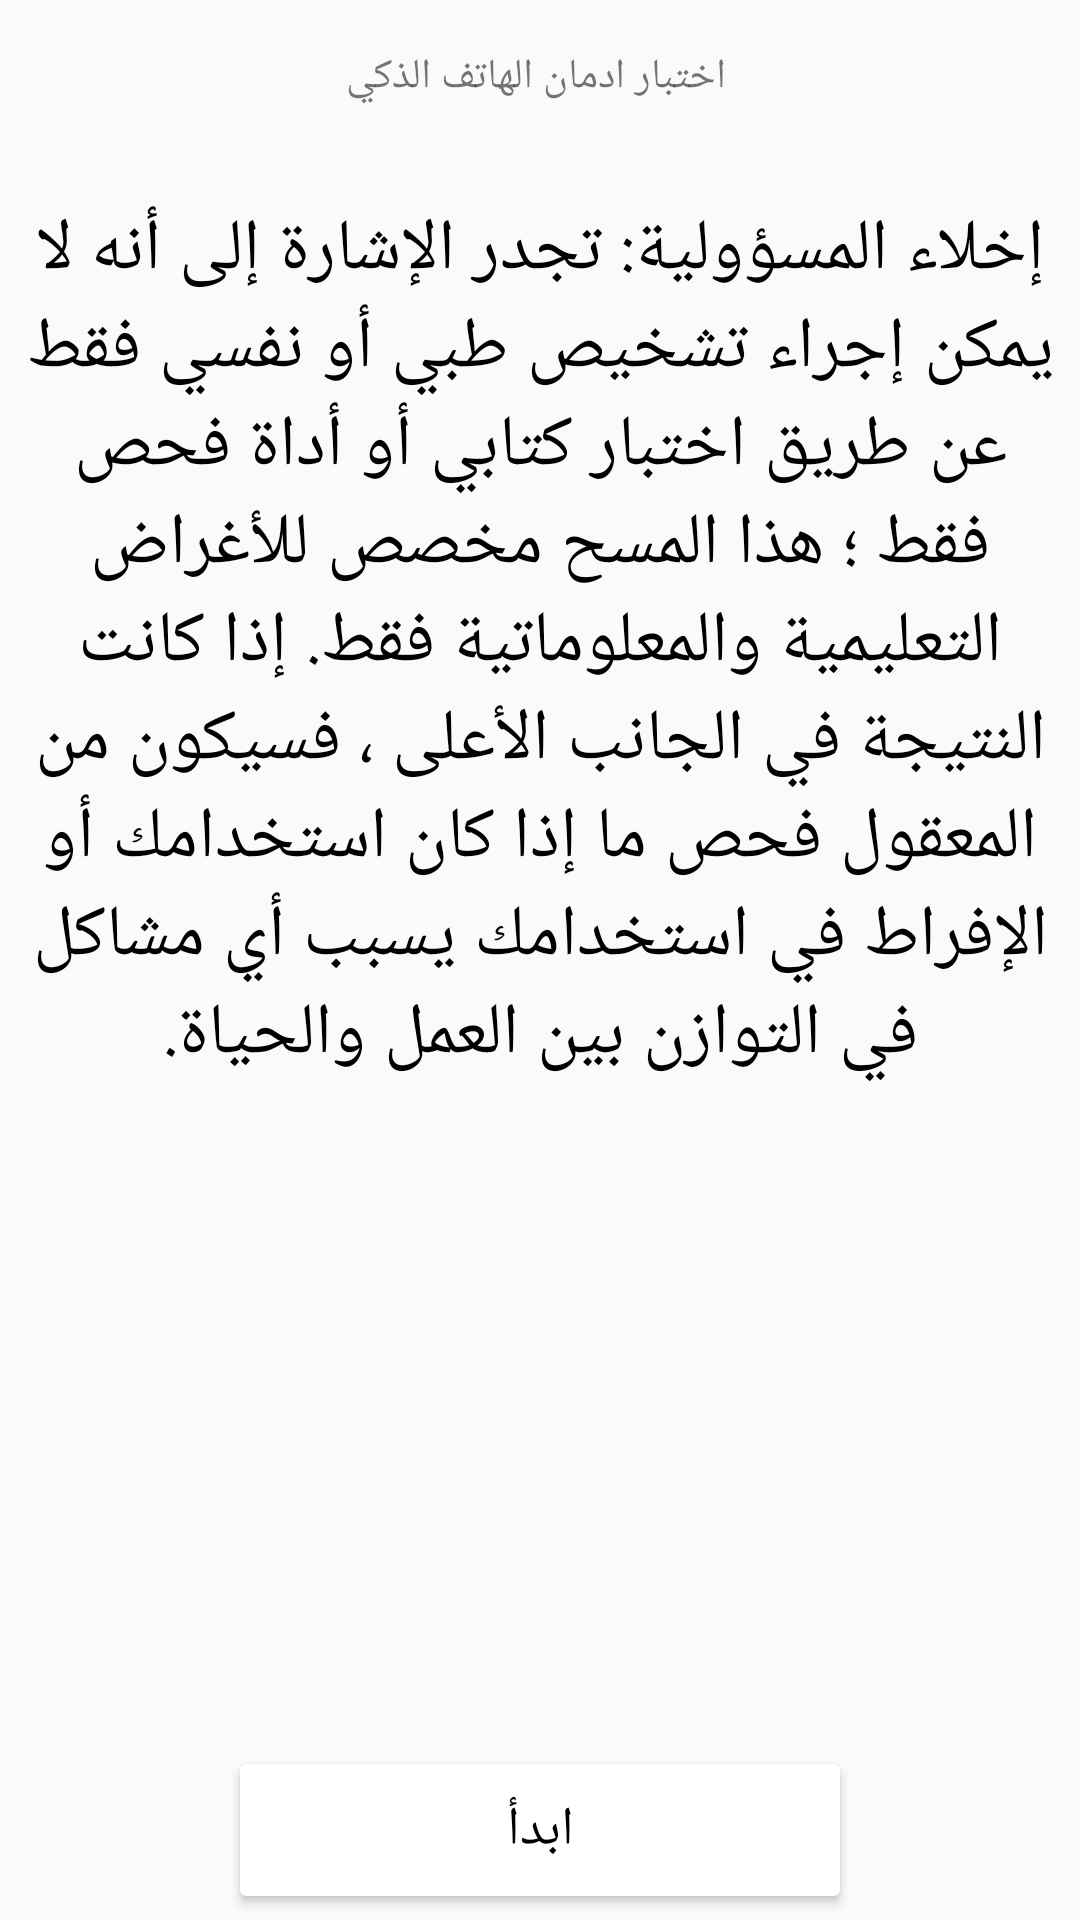

Android layout source for this screen:
<!-- AndroidManifest.xml: application theme AppTheme -->
<!-- res/layout/fragment_alert.xml -->
<?xml version="1.0" encoding="utf-8"?>
<layout xmlns:android="http://schemas.android.com/apk/res/android"
    xmlns:app="http://schemas.android.com/apk/res-auto"
    xmlns:tools="http://schemas.android.com/tools">

<androidx.constraintlayout.widget.ConstraintLayout
    android:layout_width="match_parent"
    android:layout_height="match_parent"
    tools:context=".fragments.AlertFragment">


    <TextView
        android:id="@+id/alert_text"
        style="@style/header"
        android:layout_marginTop="16dp"
        android:text="@string/alert"
        app:layout_constraintEnd_toEndOf="parent"
        app:layout_constraintStart_toStartOf="parent"
        app:layout_constraintTop_toBottomOf="@+id/header_text" />

    <androidx.cardview.widget.CardView
        android:id="@+id/next_card"
        android:layout_width="200dp"
        android:layout_height="44dp"
        android:layout_marginStart="32dp"
        android:layout_marginEnd="32dp"
        android:layout_marginBottom="8dp"
        app:layout_constraintBottom_toBottomOf="parent"
        app:layout_constraintEnd_toEndOf="parent"
        app:layout_constraintStart_toStartOf="parent">

        <androidx.constraintlayout.widget.ConstraintLayout
            android:layout_width="match_parent"
            android:layout_height="match_parent">

            <TextView
                android:id="@+id/agree_text"
                android:layout_width="wrap_content"
                android:layout_height="wrap_content"
                android:text="@string/agree"
                android:textColor="@android:color/background_dark"
                android:textSize="18sp"
                app:layout_constraintBottom_toBottomOf="parent"
                app:layout_constraintEnd_toEndOf="parent"
                app:layout_constraintStart_toStartOf="parent"
                app:layout_constraintTop_toTopOf="parent" />
        </androidx.constraintlayout.widget.ConstraintLayout>
    </androidx.cardview.widget.CardView>

    <TextView
        android:id="@+id/alert_text_content"
        android:layout_width="wrap_content"
        android:layout_height="wrap_content"
        android:layout_marginStart="@dimen/horizontal_margin"
        android:layout_marginTop="@dimen/vertical_margin"
        android:layout_marginEnd="@dimen/horizontal_margin"
        android:paddingStart="@dimen/horizontal_margin"
        android:paddingEnd="@dimen/horizontal_margin"
        android:text="@string/alert_text"
        android:textAlignment="center"
        android:textColor="@android:color/background_dark"
        android:textSize="@dimen/question_text_size"
        app:layout_constraintEnd_toEndOf="parent"
        app:layout_constraintStart_toStartOf="parent"
        app:layout_constraintTop_toBottomOf="@+id/alert_text" />

    <TextView
        android:id="@+id/header_text"
        style="@style/header"
        android:layout_width="wrap_content"
        android:layout_height="wrap_content"
        android:layout_marginTop="16dp"
        android:text="@string/name"
        android:textAlignment="center"
        app:layout_constraintEnd_toEndOf="parent"
        app:layout_constraintHorizontal_bias="0.494"
        app:layout_constraintStart_toStartOf="parent"
        app:layout_constraintTop_toTopOf="parent" />
</androidx.constraintlayout.widget.ConstraintLayout>
</layout>
<!-- resources referenced by this layout -->
<resources>
  <dimen name="horizontal_margin">8dp</dimen>
  <dimen name="question_text_size">24sp</dimen>
  <dimen name="vertical_margin">16dp</dimen>
  <string name="agree">ابدأ</string>
  <string name="alert">"تنبية! "</string>
  <string name="alert_text">إخلاء المسؤولية: تجدر الإشارة إلى أنه لا يمكن إجراء تشخيص طبي أو نفسي فقط عن طريق اختبار كتابي أو أداة فحص فقط ؛  هذا المسح مخصص للأغراض التعليمية والمعلوماتية فقط.
   إذا كانت النتيجة في الجانب الأعلى ، فسيكون من المعقول فحص ما إذا كان استخدامك أو الإفراط في استخدامك يسبب أي مشاكل في التوازن بين العمل والحياة.        </string>
  <string name="name">اختبار ادمان الهاتف الذكي</string>
  <style name="AppTheme" parent="Theme.AppCompat.Light.DarkActionBar">
          
          <item name="colorPrimary">@color/colorPrimary</item>
          <item name="colorPrimaryDark">@color/colorPrimaryDark</item>
          <item name="colorAccent">@color/colorAccent</item>
      </style>
  <!-- not gathered from this repository: default colours our renderer supplied (Android Studio template values) -->
  <color name="colorPrimary">#FF6200EE</color>
  <color name="colorPrimaryDark">#FF3700B3</color>
  <color name="colorAccent">#FF03DAC5</color>
</resources>
